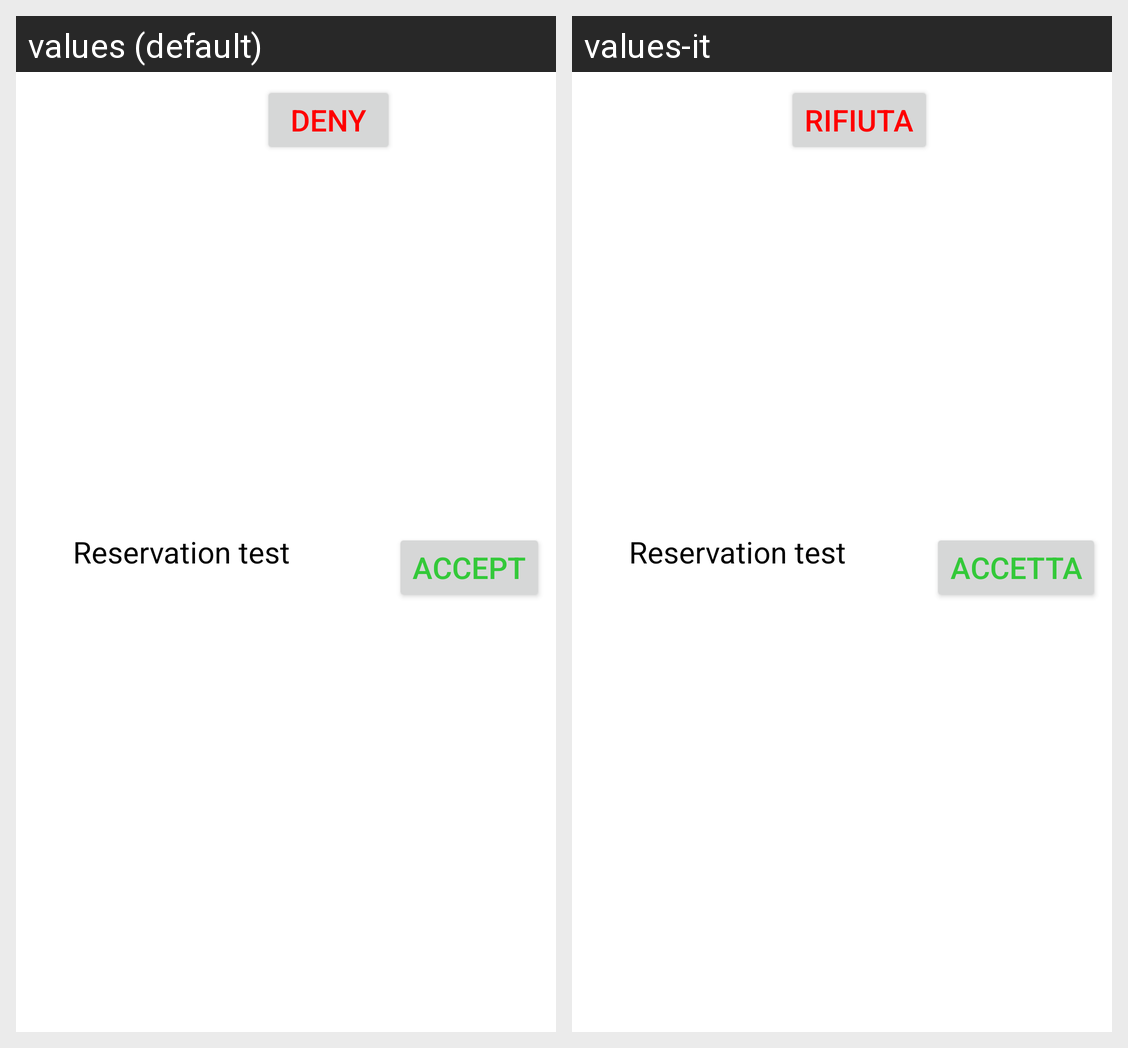

Translations of the strings shown on this Android screen, per locale in the grid:
Android screen res/layout/list_reservation_header.xml rendered under 2 locales, left to right: values (default), values-it. Device: Nexus 5 (rendered at 1080×1920; each locale shown at half size, 540×960, under a caption strip naming it); theme AppTheme.
Strings drawn on this screen, with the default value and each locale's value (text and hints the layout hard-codes, and strings that could not be matched under every locale, appear in the picture but are not listed):

deny
  values: DENY
  values-it: RIFIUTA

accept
  values: ACCEPT
  values-it: ACCETTA
